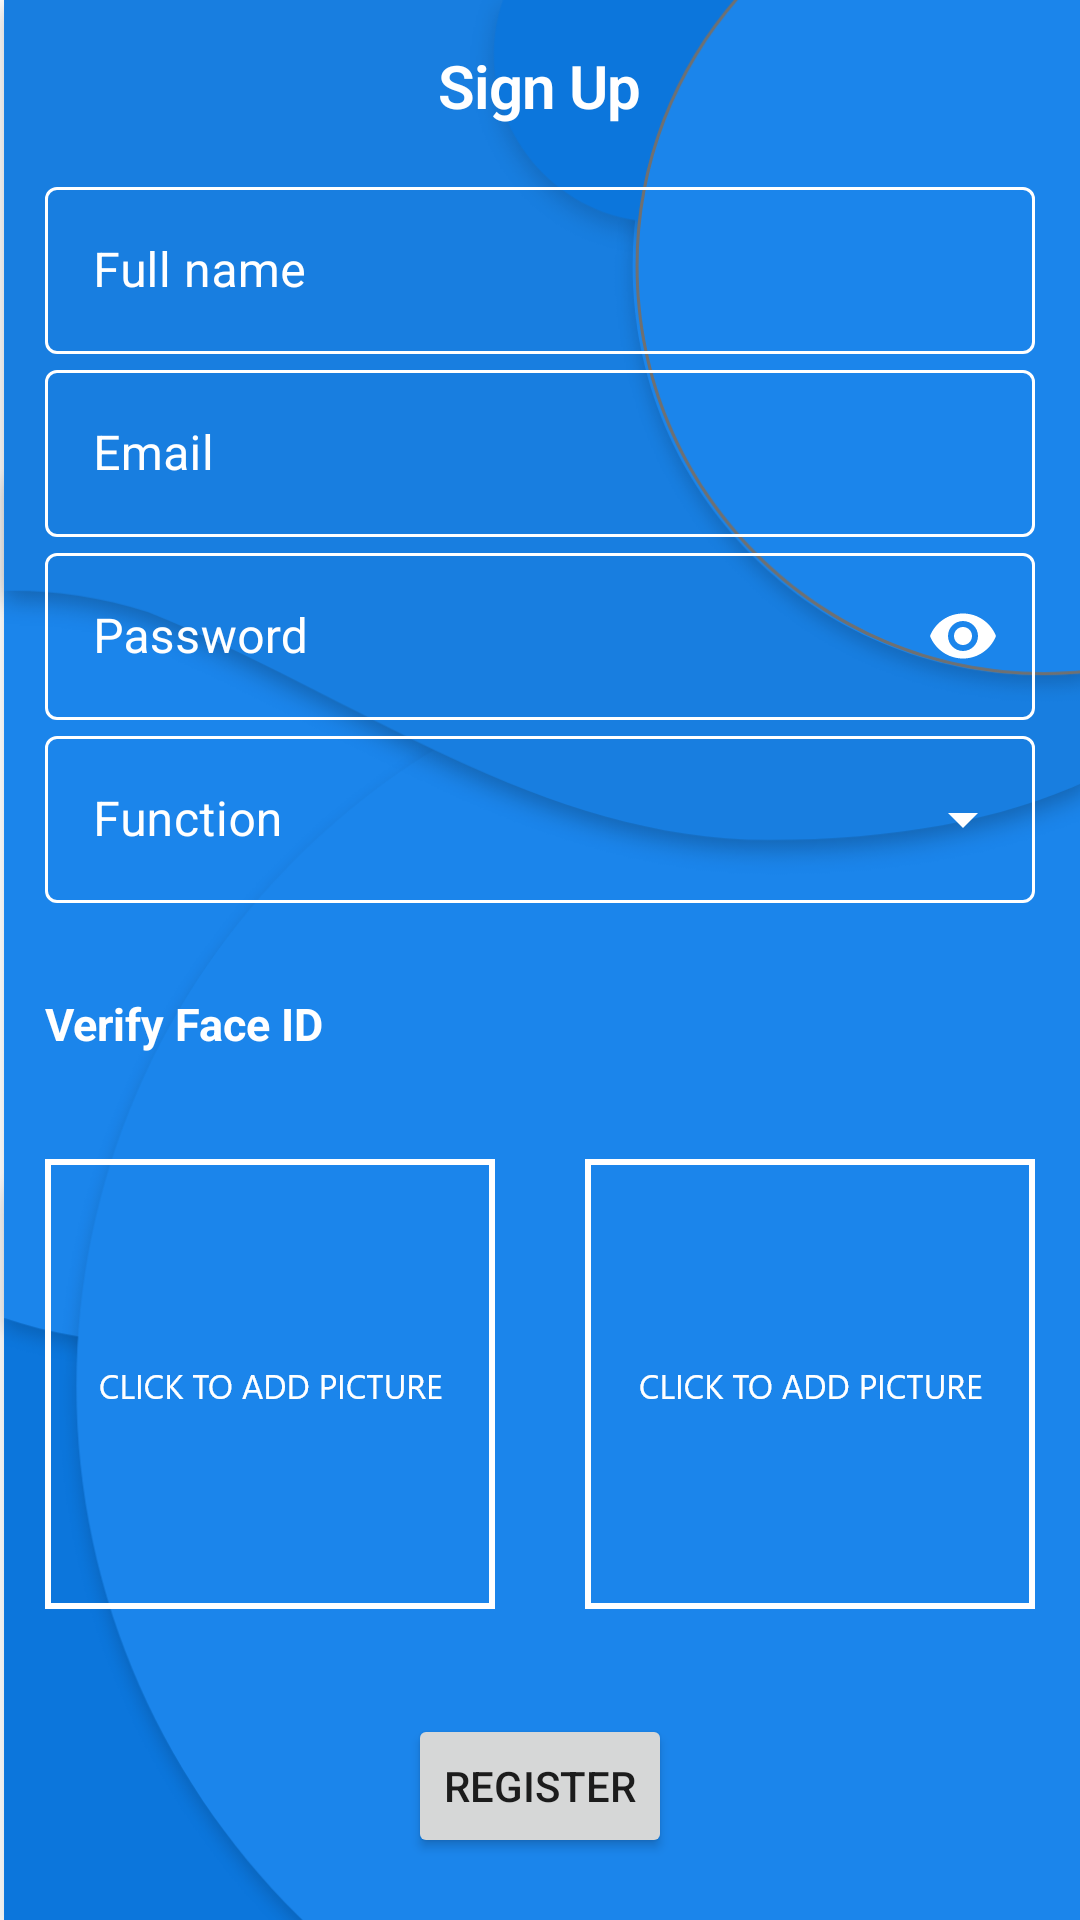

Produce the Android XML layout that renders to this screen, including the resource entries it uses.
<!-- AndroidManifest.xml: application theme AppTheme -->
<!-- res/layout/activity_register.xml -->
<?xml version="1.0" encoding="utf-8"?>
<LinearLayout xmlns:android="http://schemas.android.com/apk/res/android"
    xmlns:app="http://schemas.android.com/apk/res-auto"
    xmlns:tools="http://schemas.android.com/tools"
    android:layout_width="match_parent"
    android:layout_height="match_parent"
    android:background="@drawable/background_null_job_main"
    android:orientation="vertical"
    tools:context=".ui.activities.RegisterActivity">


    

    <TextView
        android:layout_width="wrap_content"
        android:layout_height="wrap_content"
        android:layout_gravity="top|center"
        android:padding="15dp"
        android:text="Sign Up"
        android:textAppearance="@style/TextAppearance.MaterialComponents.Headline1"
        android:textColor="@android:color/white"
        android:textSize="20sp"
        android:textStyle="bold" />

    <com.google.android.material.textfield.TextInputLayout
        style="@style/Widget.MaterialComponents.TextInputLayout.OutlinedBox"
        android:layout_width="match_parent"
        android:layout_height="wrap_content"
        android:layout_marginHorizontal="15dp"
        android:hint="Full name"
        android:textColorHint="@android:color/white"
        app:boxBackgroundMode="outline"
        app:boxStrokeColor="@android:color/white"
        app:hintTextColor="@android:color/white"
        app:endIconMode="clear_text">

        <com.google.android.material.textfield.TextInputEditText
            android:id="@+id/full_name_register"
            android:layout_width="match_parent"
            android:layout_height="wrap_content"
            android:textColor="@android:color/white" />

    </com.google.android.material.textfield.TextInputLayout>


    <com.google.android.material.textfield.TextInputLayout
        style="@style/Widget.MaterialComponents.TextInputLayout.OutlinedBox"
        android:layout_width="match_parent"
        android:layout_height="wrap_content"
        android:layout_marginHorizontal="15dp"
        android:hint="Email"
        android:textColorHint="@android:color/white"
        app:boxBackgroundMode="outline"
        app:boxStrokeColor="@android:color/white"
        app:hintTextColor="@android:color/white"
        app:endIconMode="clear_text"
        app:helperTextEnabled="true">

        <com.google.android.material.textfield.TextInputEditText
            android:id="@+id/email_register"
            android:layout_width="match_parent"
            android:layout_height="wrap_content"
            android:inputType="textEmailAddress"
            android:textColor="@android:color/white" />

    </com.google.android.material.textfield.TextInputLayout>

    <com.google.android.material.textfield.TextInputLayout
        style="@style/Widget.MaterialComponents.TextInputLayout.OutlinedBox"
        android:layout_width="match_parent"
        android:layout_height="wrap_content"
        android:layout_marginHorizontal="15dp"
        android:hint="Password"
        android:textColorHint="@android:color/white"
        app:boxBackgroundMode="outline"
        app:boxStrokeColor="@android:color/white"
        app:endIconMode="password_toggle"
        app:endIconTint="@android:color/white"
        app:hintTextColor="@android:color/white">

        <com.google.android.material.textfield.TextInputEditText
            android:id="@+id/password_register"
            android:layout_width="match_parent"
            android:layout_height="wrap_content"
            android:textColor="@android:color/white"
            android:inputType="textPassword"/>

    </com.google.android.material.textfield.TextInputLayout>

    <com.google.android.material.textfield.TextInputLayout
        android:id="@+id/dropdown_menu_function_register"
        style="@style/Widget.MaterialComponents.TextInputLayout.OutlinedBox.ExposedDropdownMenu"
        android:layout_width="match_parent"
        android:layout_height="wrap_content"
        android:layout_marginHorizontal="15dp"
        android:hint="Function"
        android:textColorHint="@android:color/white"
        app:boxBackgroundMode="outline"
        app:endIconTint="@android:color/white"
        app:boxStrokeColor="@android:color/white"
        app:hintTextColor="@android:color/white">

        <AutoCompleteTextView
            android:id="@+id/function_register"
            android:layout_width="match_parent"
            android:layout_height="wrap_content"
            android:inputType="none"
            android:textColor="@android:color/white" />

    </com.google.android.material.textfield.TextInputLayout>

    <TextView
        android:id="@+id/title_of_faceid"
        android:layout_width="match_parent"
        android:layout_height="wrap_content"
        android:layout_marginTop="15dp"
        android:padding="15dp"
        android:text="Verify Face ID"
        android:textColor="@android:color/white"
        android:textSize="15sp"
        android:textStyle="bold" />

    <LinearLayout
        android:layout_width="match_parent"
        android:layout_height="150dp"
        android:layout_marginVertical="20dp"
        android:gravity="center"
        android:orientation="horizontal">

        <ImageView
            android:id="@+id/face_image"
            android:layout_width="150dp"
            android:layout_height="150dp"
            android:layout_gravity="center"
            android:layout_marginHorizontal="15dp"
            android:layout_marginVertical="15dp"
            android:src="@drawable/backgruond_image_register" />

        <ImageView
            android:id="@+id/cmnd_image"
            android:layout_width="150dp"
            android:layout_height="150dp"
            android:layout_gravity="center"
            android:layout_marginHorizontal="15dp"
            android:src="@drawable/backgruond_image_register" />

    </LinearLayout>

    <Button
        android:id="@+id/register_button"
        android:layout_width="wrap_content"
        android:layout_height="wrap_content"
        android:layout_gravity="center"
        android:layout_marginVertical="15dp"
        android:text="Register" />

</LinearLayout>
<!-- resources referenced by this layout -->
<resources>
  <!-- drawable background_null_job_main: png bitmap (drawable-hdpi, 31342 bytes) -->
  <!-- drawable backgruond_image_register: png bitmap (drawable-hdpi, 2909 bytes) -->
  <style name="AppTheme" parent="Theme.MaterialComponents.Light.NoActionBar">
          
          <item name="colorPrimary">@color/colorPrimary</item>
          <item name="colorPrimaryDark">@color/colorPrimaryDark</item>
          <item name="colorAccent">@color/colorAccent</item>
      </style>
  <color name="colorPrimary">#187EE0</color>
  <color name="colorPrimaryDark">#0C76DC</color>
  <color name="colorAccent">#FF2F53</color>
</resources>
